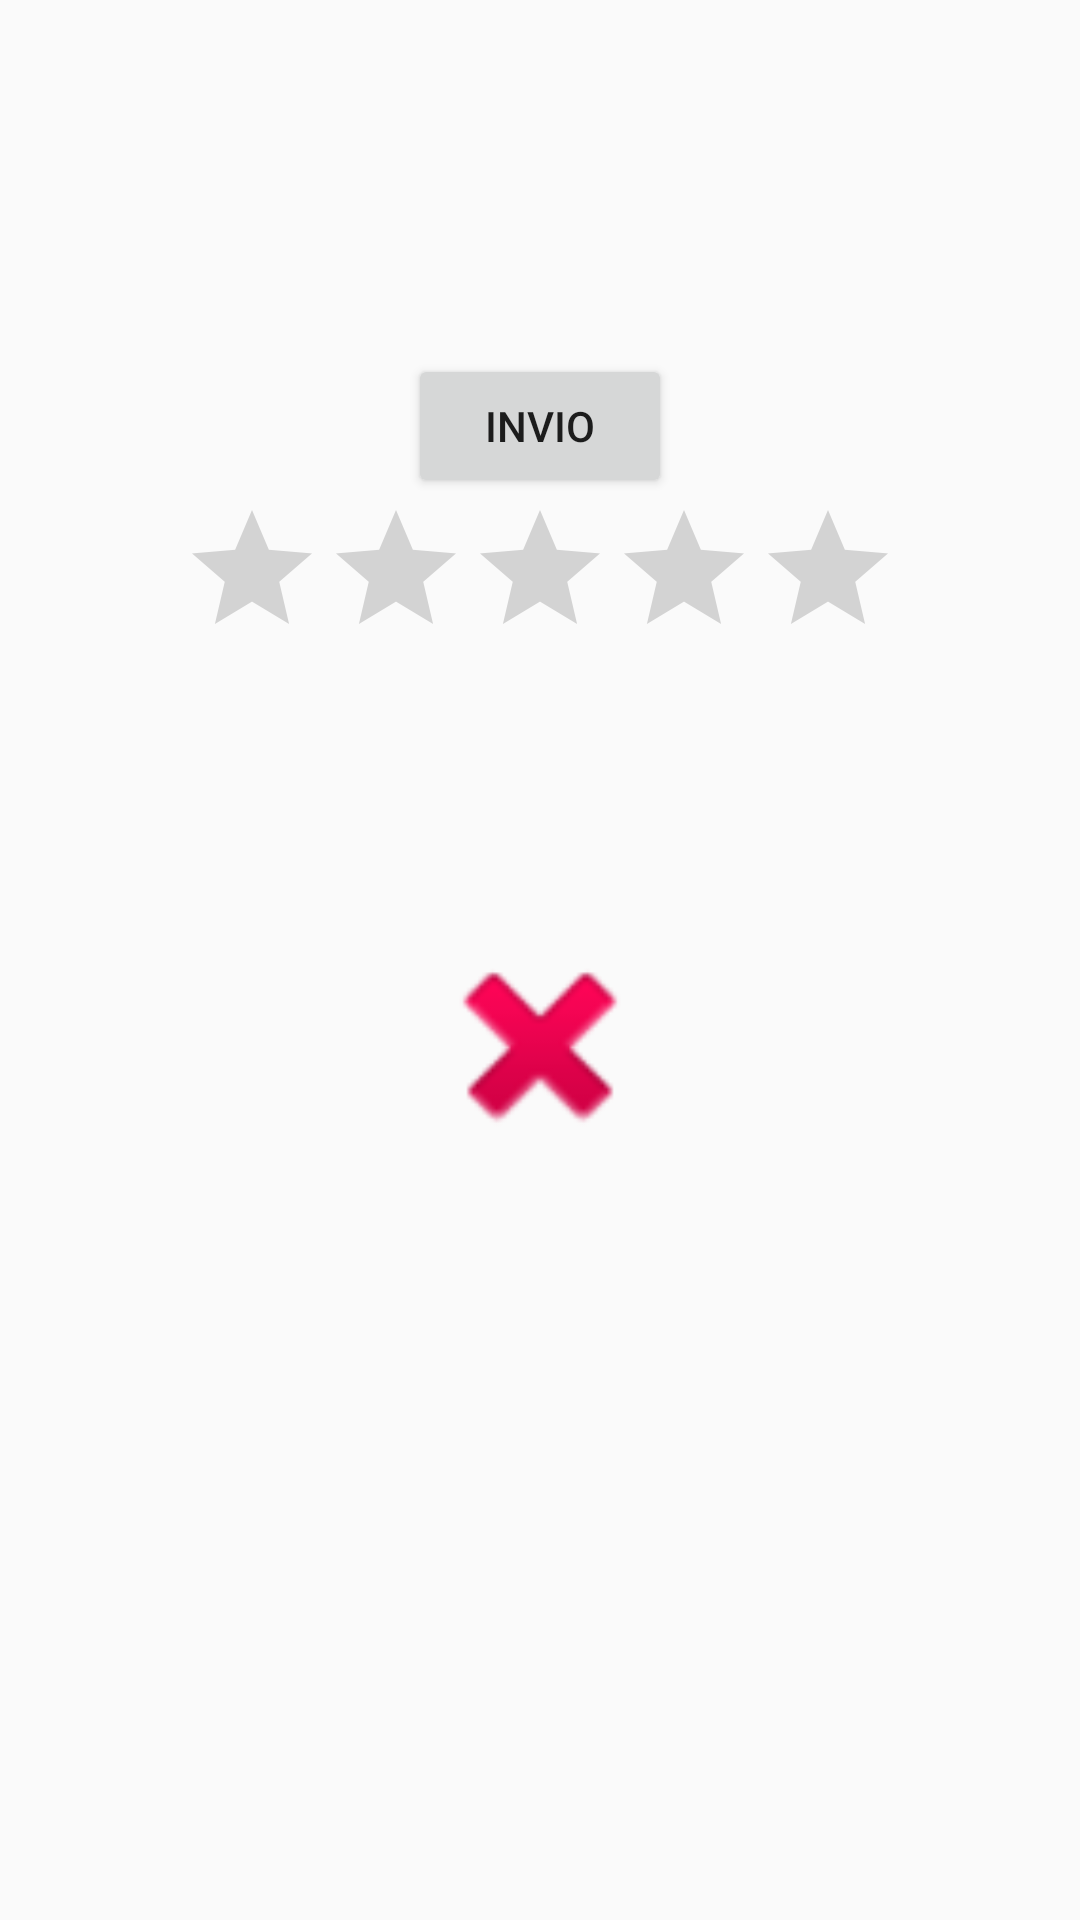

Here is an Android app screen rendered from its layout file. Give the layout XML and the strings, colors and styles it references.
<!-- AndroidManifest.xml: application theme AppTheme -->
<!-- res/layout/content_main.xml -->
<?xml version="1.0" encoding="utf-8"?>
<RelativeLayout
    xmlns:android="http://schemas.android.com/apk/res/android"
    xmlns:tools="http://schemas.android.com/tools"
    xmlns:app="http://schemas.android.com/apk/res-auto"
    android:layout_width="match_parent"
    android:layout_height="match_parent"
    android:paddingLeft="@dimen/activity_horizontal_margin"
    android:paddingRight="@dimen/activity_horizontal_margin"
    android:paddingTop="@dimen/activity_vertical_margin"
    android:paddingBottom="@dimen/activity_vertical_margin"
    app:layout_behavior="@string/appbar_scrolling_view_behavior"
    tools:showIn="@layout/activity_main"
    tools:context="it.eng.helloword.MainActivity"
    android:weightSum="1">

<RatingBar
    android:id="@+id/edit_message"
    android:layout_width="wrap_content"
    android:layout_height="wrap_content"
    android:layout_below="@+id/button_send"
    android:layout_centerHorizontal="true" />
    
    <Button
        android:id="@+id/button_send"
        android:text="@string/button_send"
        android:layout_width="wrap_content"
        android:layout_height="wrap_content"
        android:onClick="sendMessage"
        android:layout_alignParentTop="true"
        android:layout_centerHorizontal="true"
        android:layout_marginTop="118dp" />
    <ImageView
        android:layout_gravity=""
        android:id="@+id/imageTre"
        android:src="@android:drawable/ic_delete"
        android:layout_width="match_parent"

        android:layout_height="81dp"
        android:layout_below="@+id/edit_message"
        android:layout_alignParentLeft="true"
        android:layout_alignParentStart="true"
        android:layout_marginTop="85dp" />





</RelativeLayout>
<!-- res/layout/activity_main.xml (included above) -->
<?xml version="1.0" encoding="utf-8"?>
<android.support.design.widget.CoordinatorLayout
    xmlns:android="http://schemas.android.com/apk/res/android"
    xmlns:app="http://schemas.android.com/apk/res-auto"
    xmlns:tools="http://schemas.android.com/tools"
    android:layout_width="match_parent"
    android:layout_height="match_parent"
    android:fitsSystemWindows="true"
    tools:context="it.eng.helloword.MainActivity">

    <android.support.design.widget.AppBarLayout
        android:layout_height="wrap_content"
        android:layout_width="match_parent"
        android:theme="@style/AppTheme.AppBarOverlay">

        <android.support.v7.widget.Toolbar
            android:id="@+id/toolbar"
            android:layout_width="match_parent"
            android:layout_height="?attr/actionBarSize"
            android:background="?attr/colorPrimary"
            app:popupTheme="@style/AppTheme.PopupOverlay" />

    </android.support.design.widget.AppBarLayout>

    <include layout="@layout/content_main"/>

    <android.support.design.widget.FloatingActionButton
        android:id="@+id/fab"
        android:layout_width="wrap_content"
        android:layout_height="wrap_content"
        android:layout_gravity="bottom|end"
        android:layout_margin="@dimen/fab_margin"
        android:src="@android:drawable/ic_dialog_email" />

</android.support.design.widget.CoordinatorLayout>
<!-- resources referenced by this layout -->
<resources>
  <string name="button_send">invio</string>
  <string name="edit_message">ciao</string>
  <style name="AppTheme.AppBarOverlay" parent="ThemeOverlay.AppCompat.Dark.ActionBar" />
  <style name="AppTheme.PopupOverlay" parent="ThemeOverlay.AppCompat.Light" />
  <style name="AppTheme" parent="Theme.AppCompat.Light.DarkActionBar">
          
          <item name="colorPrimary">@color/colorPrimary</item>
          <item name="colorPrimaryDark">@color/colorPrimaryDark</item>
          <item name="colorAccent">@color/colorAccent</item>
      </style>
  <!-- not gathered from this repository: default colours our renderer supplied (Android Studio template values) -->
  <color name="colorPrimary">#FF6200EE</color>
  <color name="colorPrimaryDark">#FF3700B3</color>
  <color name="colorAccent">#FF03DAC5</color>
</resources>
